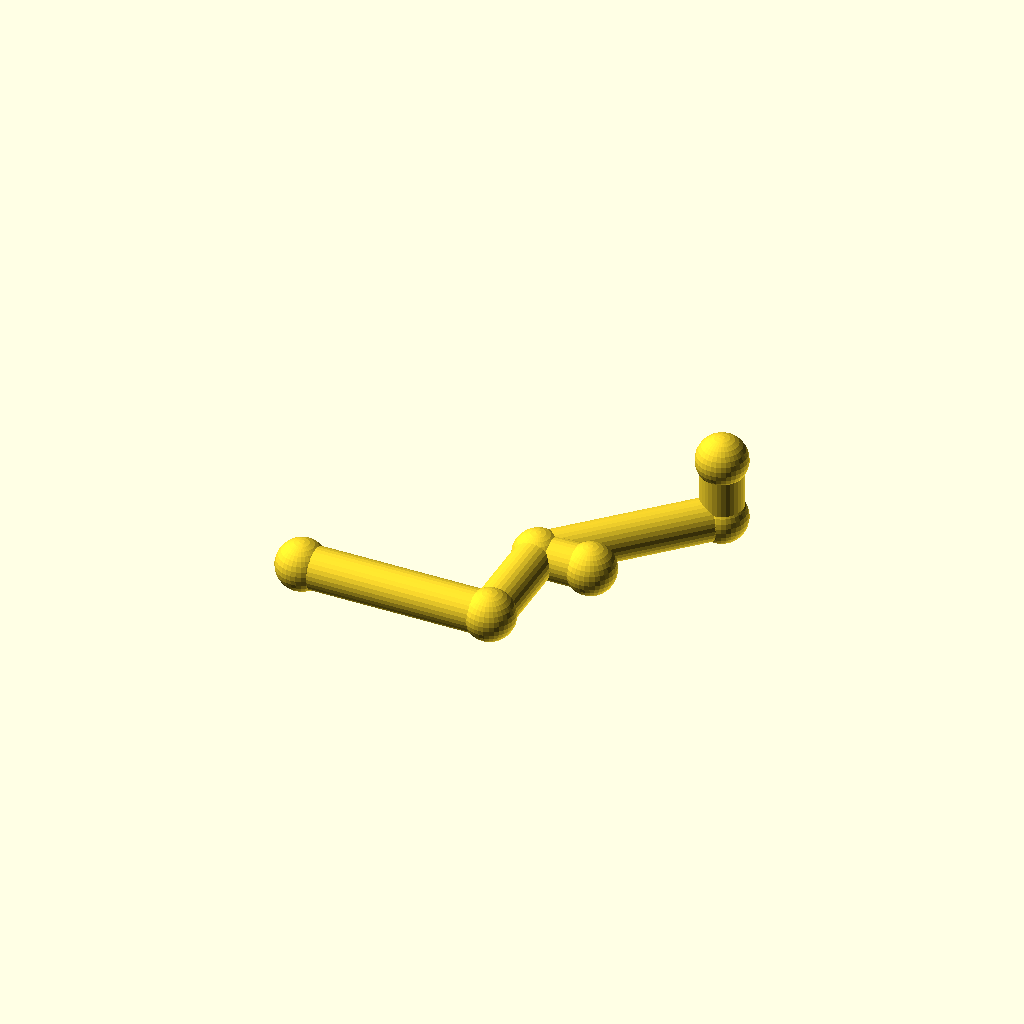
Cell 1: the model at its default parameters.
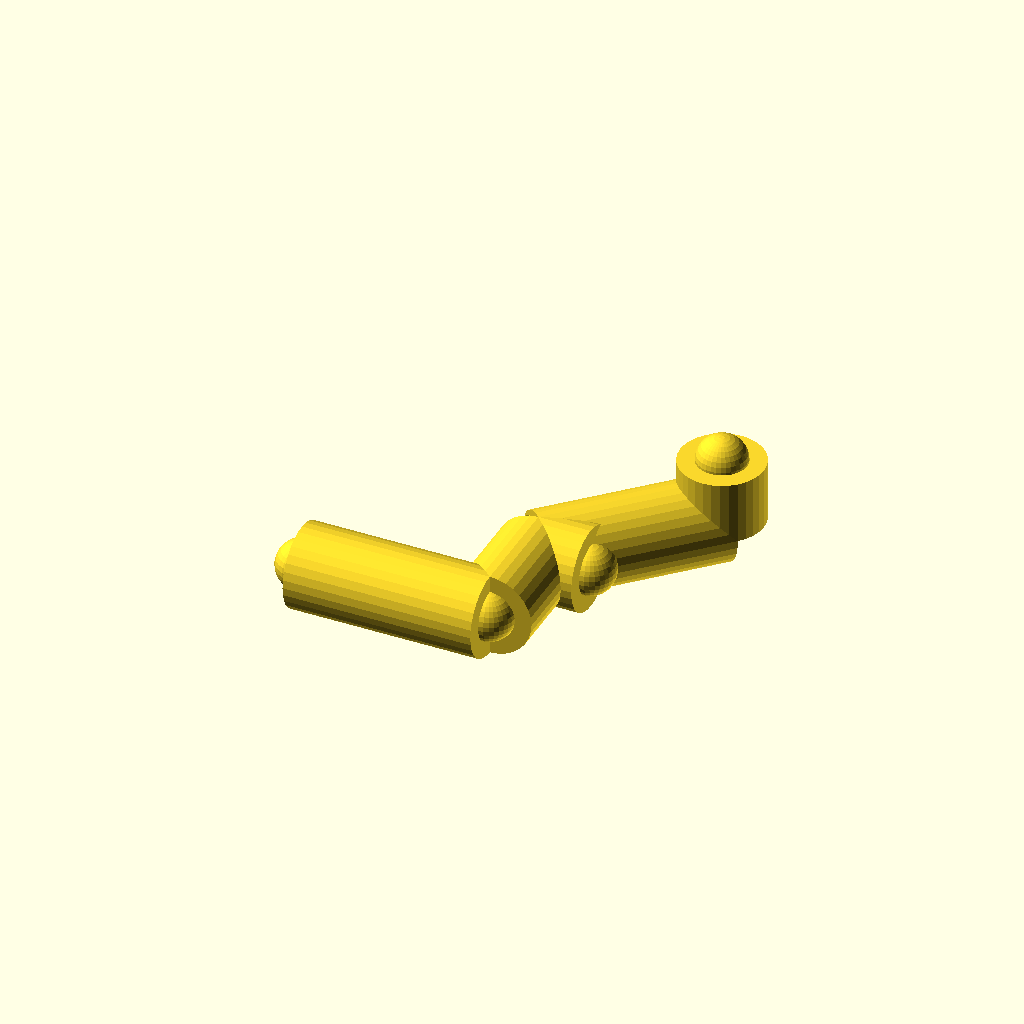
Cell 2: the same model with pipe_r = 20.
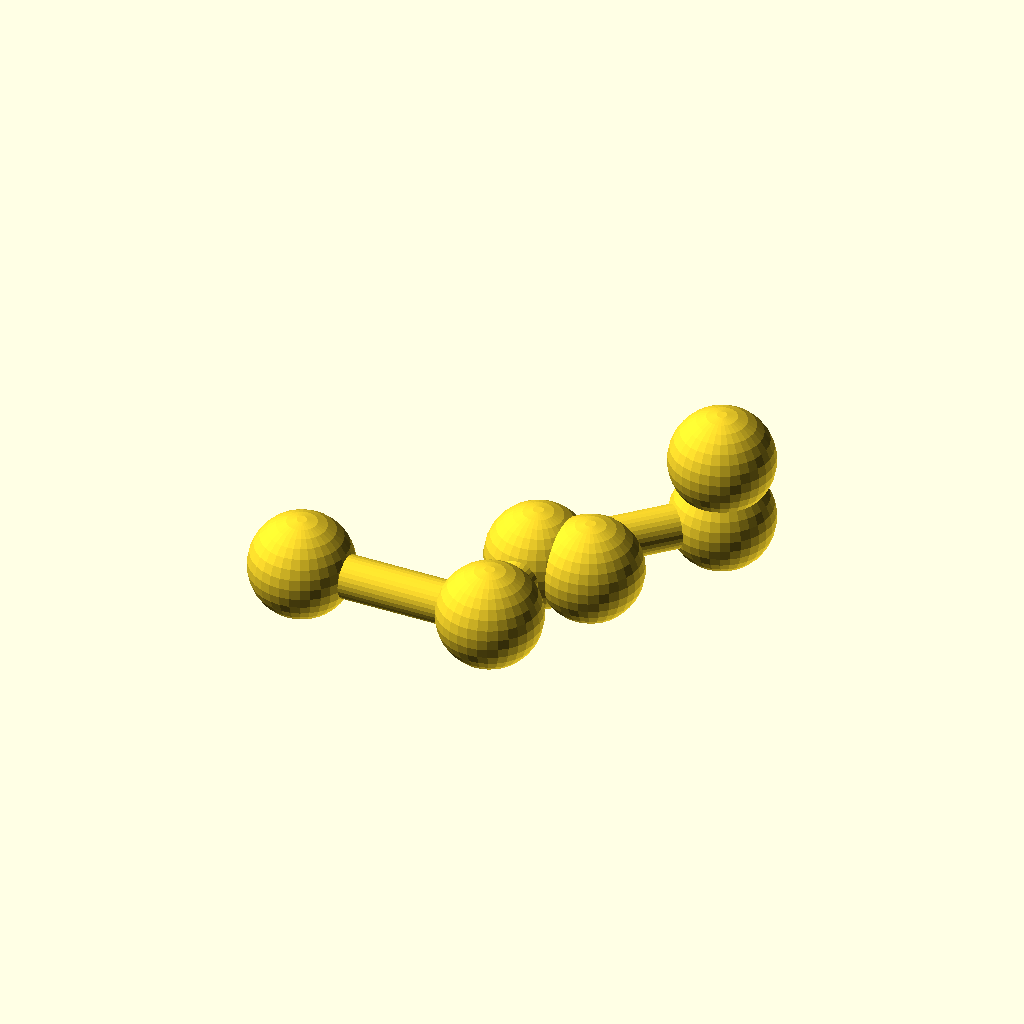
Cell 3: the same model with joint_r = 24.
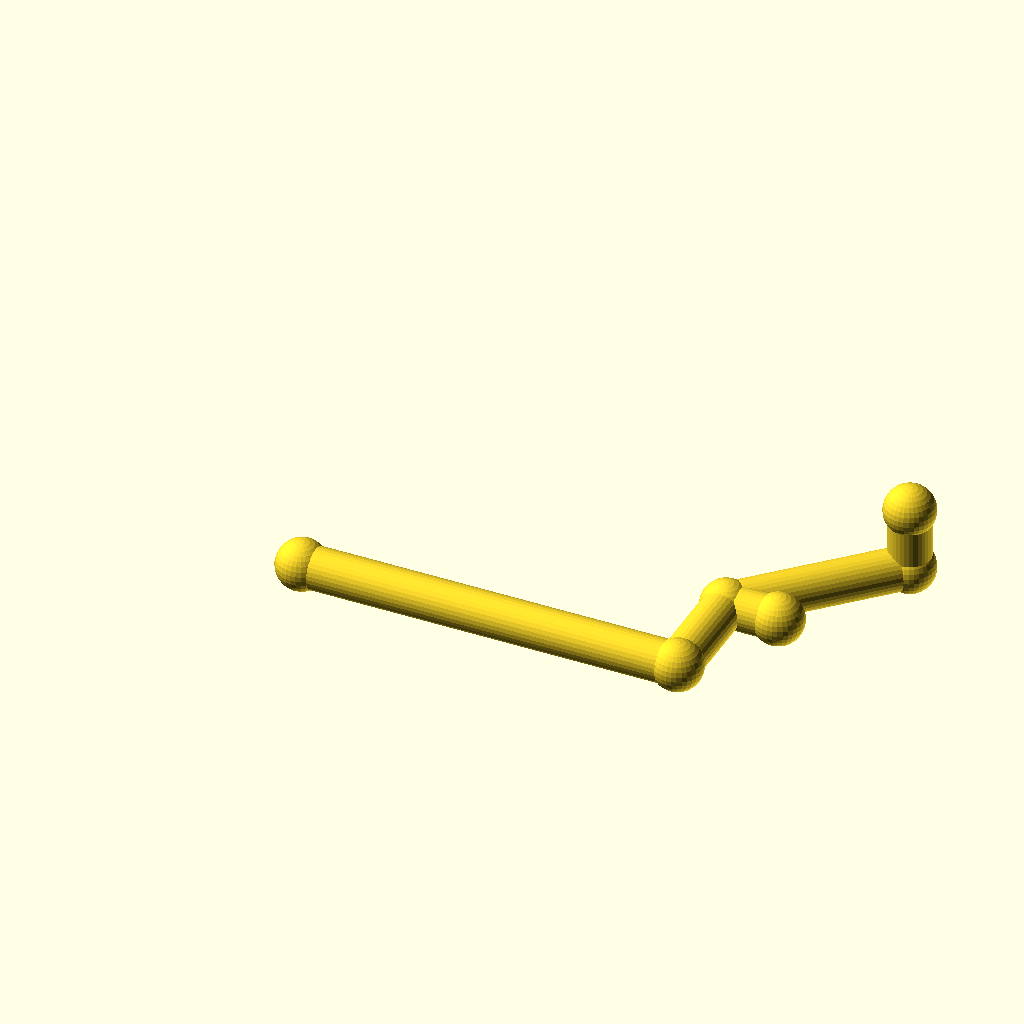
Cell 4 — run_a set to 180, the other parameters unchanged.
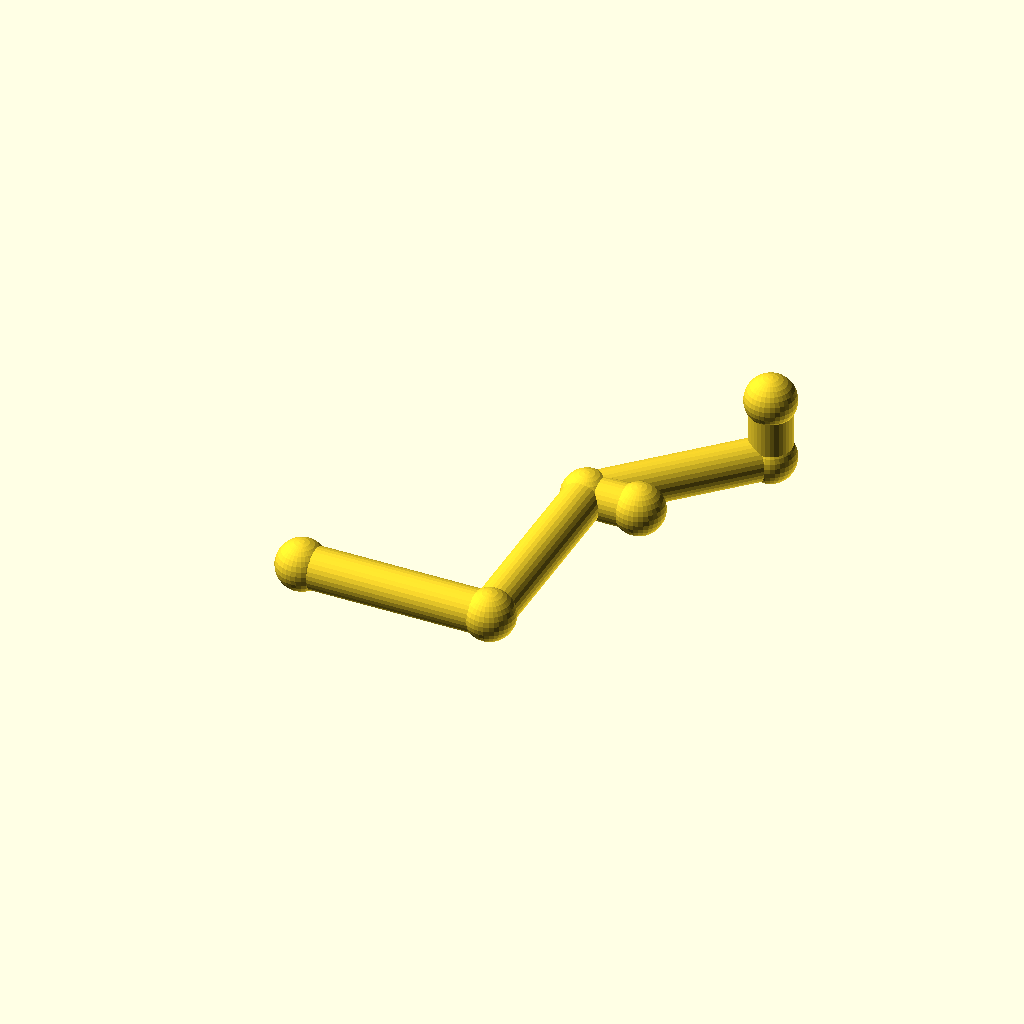
Cell 5: run_b = 100 (everything else at default).
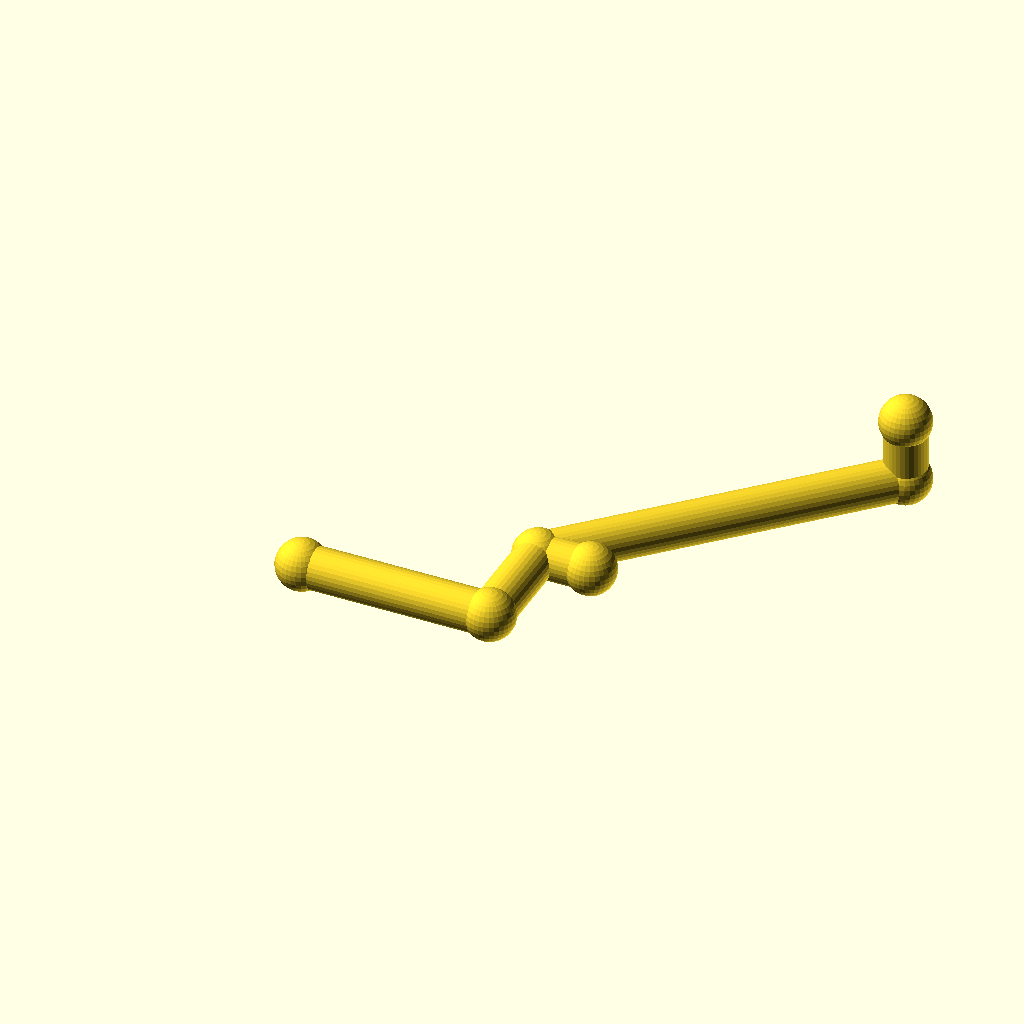
Cell 6: diag = 120 (everything else at default).
One fixed orthographic camera (rotation 55°, 0°, 25°; colour scheme Cornfield) for every cell.
OpenSCAD source file optional_data/data/gen2/pipes/part_0052.scad:
$fn = 32;

// ----------------------------------------------------------------------
// Pipe route: tube 20 mm, run 90 mm + 50 mm + 45 deg bend
// ----------------------------------------------------------------------

// --- parameters (mm) ---
pipe_r = 10;              // pipe outside radius
joint_r = 12;             // joint ball radius
run_a = 90;               // first straight run, X
run_b = 50;               // second straight run, Y
diag = 60;                // 45 degree run, per axis
run_c = 30;               // last straight run, Z
brace_len = 25;           // branch stub length

module member(a, b, r) {
  /* rod: cylinder from joint a to joint b */
  d = b - a;
  length = norm(d);
  translate(a) rotate([0, acos(d[2] / length), atan2(d[1], d[0])])
    cylinder(h = length, r = r);
}

module joint(p, r) {
  /* ball at the joint centre */
  translate(p) sphere(r = r);
}

p0 = [0, 0, 0];
p1 = [run_a, 0, 0];
p2 = [run_a, run_b, 0];
p3 = [run_a + diag, run_b + diag, 0];
p4 = [run_a + diag, run_b + diag, run_c];

member(p0, p1, pipe_r);
member(p1, p2, pipe_r);
member(p2, p3, pipe_r);
member(p3, p4, pipe_r);
member(p2, [run_a + brace_len, run_b, 0], pipe_r);

/* joint balls */
joint(p0, joint_r);
joint(p1, joint_r);
joint(p2, joint_r);
joint(p3, joint_r);
joint(p4, joint_r);
joint([run_a + brace_len, run_b, 0], joint_r);
Customizer parameters (derived from the source; name, type, default, range or options):
pipe_r: number, default 10
joint_r: number, default 12
run_a: number, default 90
run_b: number, default 50
diag: number, default 60
run_c: number, default 30
brace_len: number, default 25
